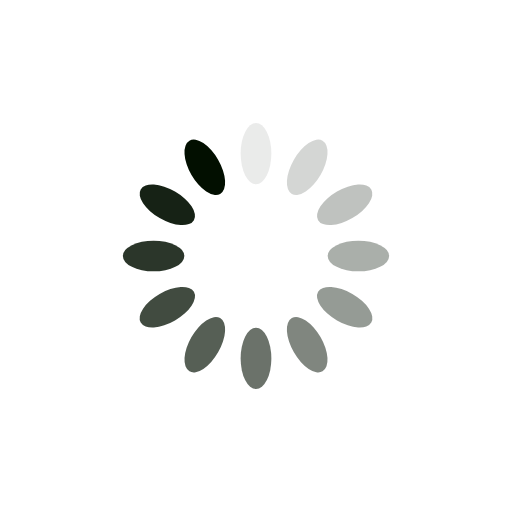
t = 0.00 s
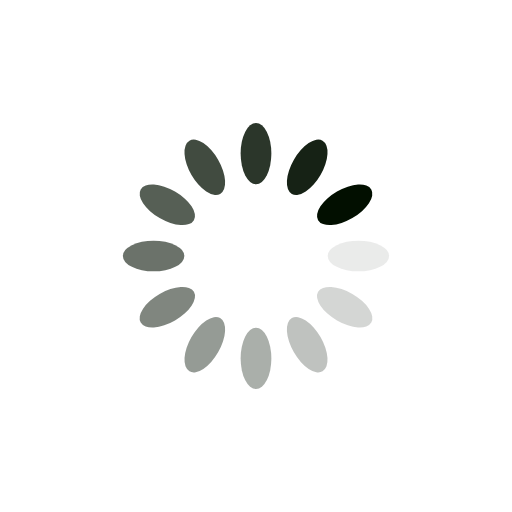
t = 0.25 s
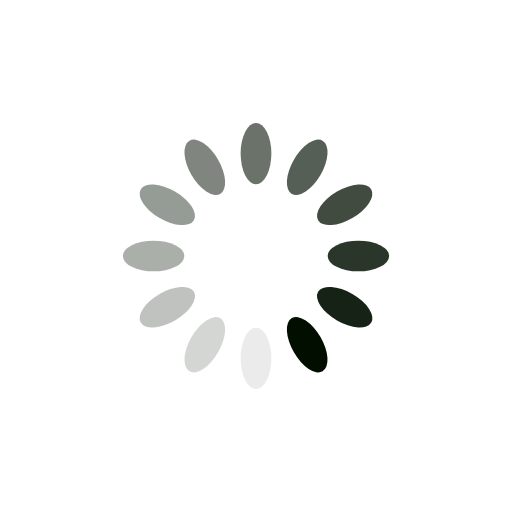
t = 0.50 s
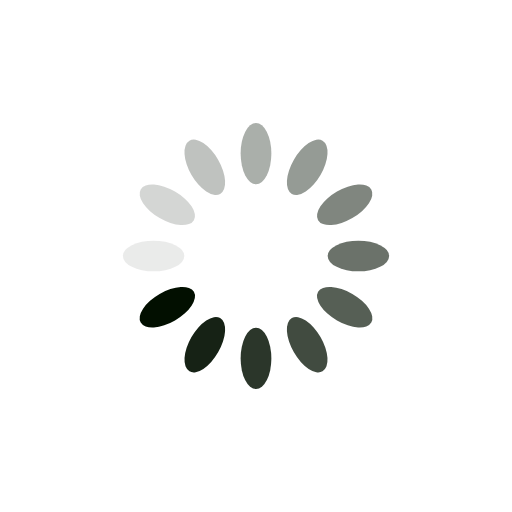
t = 0.75 s

The animated SVG that drew these frames (rendered in a browser with its animation timeline set to each time). Animation: 12 SMIL elements (animate=12); one cycle of 1.00 s, repeats indefinitely.

<?xml version="1.0" encoding="utf-8"?>
<svg xmlns="http://www.w3.org/2000/svg" xmlns:xlink="http://www.w3.org/1999/xlink" style="margin: auto; background: rgba(255, 255, 255, 0) none repeat scroll 0% 0%; display: block; shape-rendering: auto;" width="200px" height="200px" viewBox="0 0 100 100" preserveAspectRatio="xMidYMid">
<g transform="rotate(0 50 50)">
  <rect x="47" y="24" rx="3" ry="6" width="6" height="12" fill="#020f00">
    <animate attributeName="opacity" values="1;0" keyTimes="0;1" dur="1s" begin="-0.9166666666666666s" repeatCount="indefinite"></animate>
  </rect>
</g><g transform="rotate(30 50 50)">
  <rect x="47" y="24" rx="3" ry="6" width="6" height="12" fill="#020f00">
    <animate attributeName="opacity" values="1;0" keyTimes="0;1" dur="1s" begin="-0.8333333333333334s" repeatCount="indefinite"></animate>
  </rect>
</g><g transform="rotate(60 50 50)">
  <rect x="47" y="24" rx="3" ry="6" width="6" height="12" fill="#020f00">
    <animate attributeName="opacity" values="1;0" keyTimes="0;1" dur="1s" begin="-0.75s" repeatCount="indefinite"></animate>
  </rect>
</g><g transform="rotate(90 50 50)">
  <rect x="47" y="24" rx="3" ry="6" width="6" height="12" fill="#020f00">
    <animate attributeName="opacity" values="1;0" keyTimes="0;1" dur="1s" begin="-0.6666666666666666s" repeatCount="indefinite"></animate>
  </rect>
</g><g transform="rotate(120 50 50)">
  <rect x="47" y="24" rx="3" ry="6" width="6" height="12" fill="#020f00">
    <animate attributeName="opacity" values="1;0" keyTimes="0;1" dur="1s" begin="-0.5833333333333334s" repeatCount="indefinite"></animate>
  </rect>
</g><g transform="rotate(150 50 50)">
  <rect x="47" y="24" rx="3" ry="6" width="6" height="12" fill="#020f00">
    <animate attributeName="opacity" values="1;0" keyTimes="0;1" dur="1s" begin="-0.5s" repeatCount="indefinite"></animate>
  </rect>
</g><g transform="rotate(180 50 50)">
  <rect x="47" y="24" rx="3" ry="6" width="6" height="12" fill="#020f00">
    <animate attributeName="opacity" values="1;0" keyTimes="0;1" dur="1s" begin="-0.4166666666666667s" repeatCount="indefinite"></animate>
  </rect>
</g><g transform="rotate(210 50 50)">
  <rect x="47" y="24" rx="3" ry="6" width="6" height="12" fill="#020f00">
    <animate attributeName="opacity" values="1;0" keyTimes="0;1" dur="1s" begin="-0.3333333333333333s" repeatCount="indefinite"></animate>
  </rect>
</g><g transform="rotate(240 50 50)">
  <rect x="47" y="24" rx="3" ry="6" width="6" height="12" fill="#020f00">
    <animate attributeName="opacity" values="1;0" keyTimes="0;1" dur="1s" begin="-0.25s" repeatCount="indefinite"></animate>
  </rect>
</g><g transform="rotate(270 50 50)">
  <rect x="47" y="24" rx="3" ry="6" width="6" height="12" fill="#020f00">
    <animate attributeName="opacity" values="1;0" keyTimes="0;1" dur="1s" begin="-0.16666666666666666s" repeatCount="indefinite"></animate>
  </rect>
</g><g transform="rotate(300 50 50)">
  <rect x="47" y="24" rx="3" ry="6" width="6" height="12" fill="#020f00">
    <animate attributeName="opacity" values="1;0" keyTimes="0;1" dur="1s" begin="-0.08333333333333333s" repeatCount="indefinite"></animate>
  </rect>
</g><g transform="rotate(330 50 50)">
  <rect x="47" y="24" rx="3" ry="6" width="6" height="12" fill="#020f00">
    <animate attributeName="opacity" values="1;0" keyTimes="0;1" dur="1s" begin="0s" repeatCount="indefinite"></animate>
  </rect>
</g>
<!-- [ldio] generated by https://loading.io/ --></svg>
